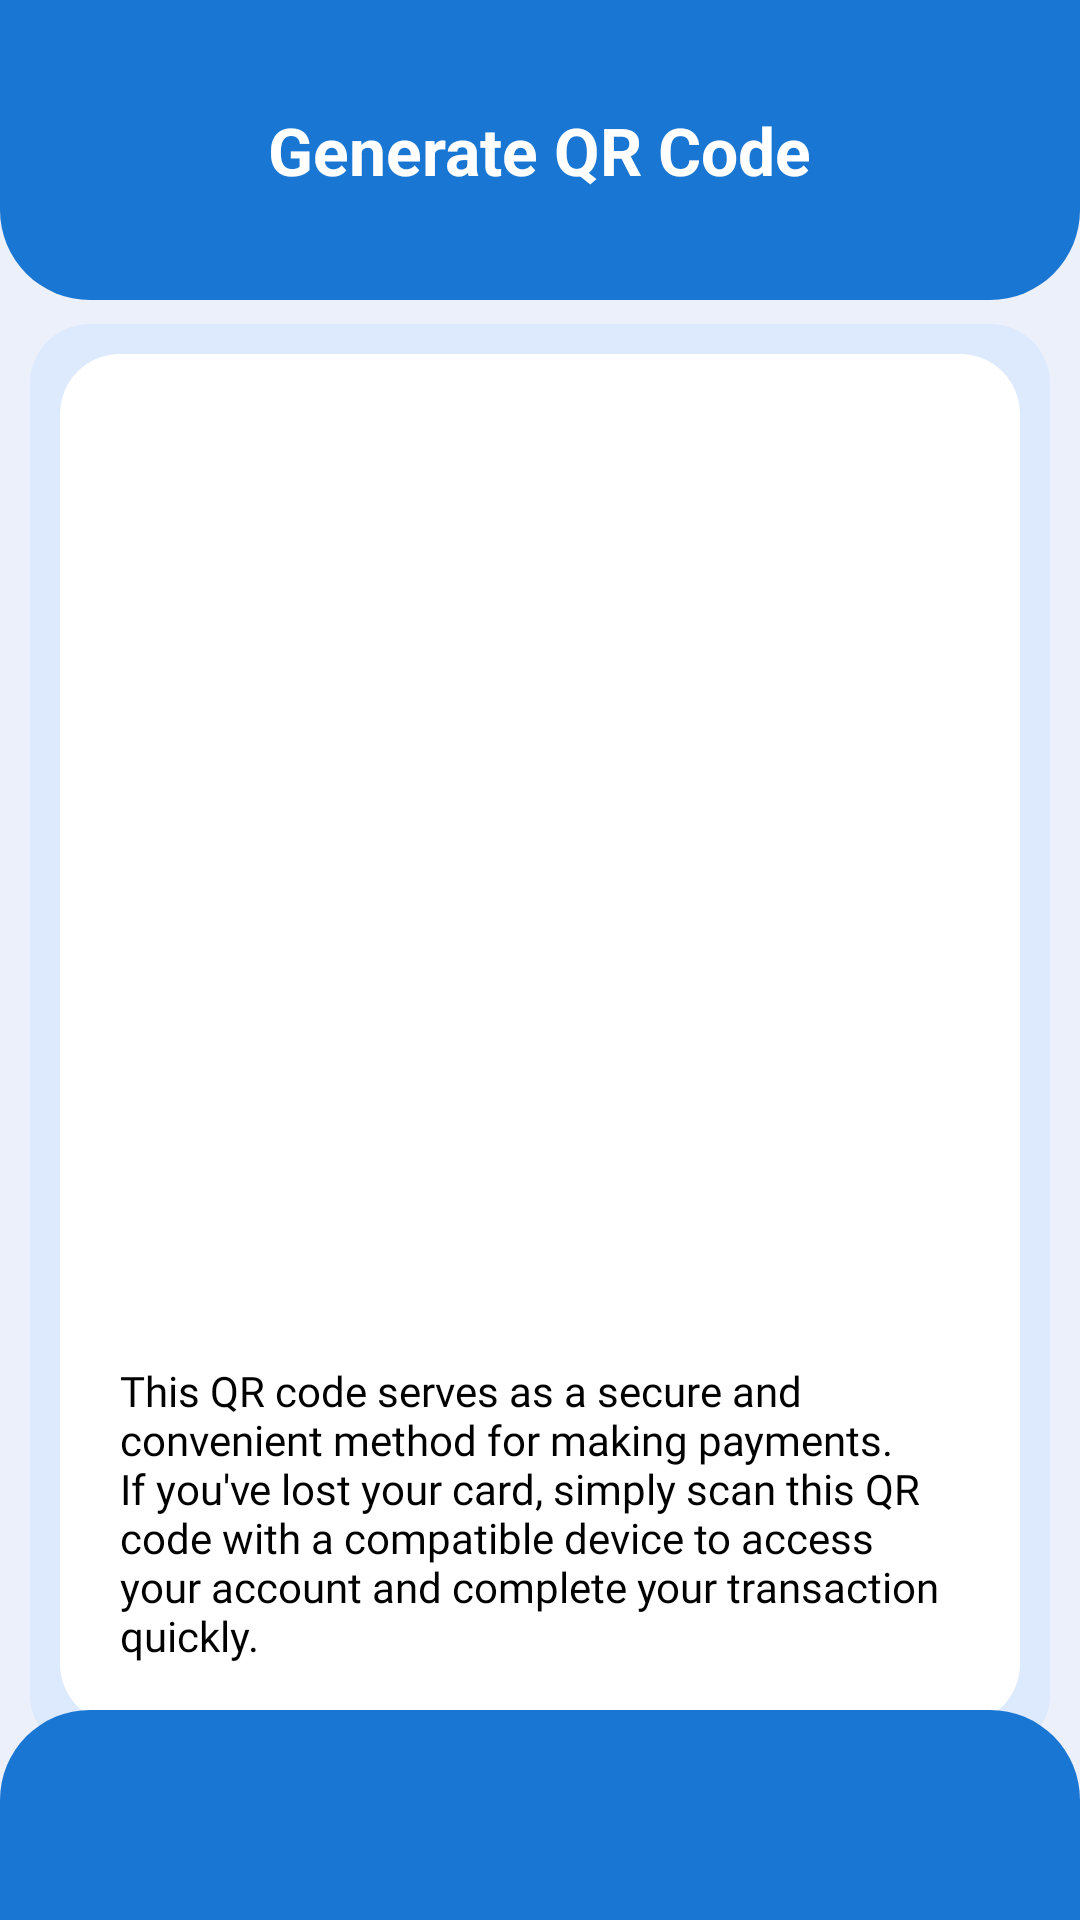

This screen was rendered from an Android layout file. Write that file and the resources it references.
<!-- AndroidManifest.xml: application theme Theme.Bahon -->
<!-- res/layout/activity_qr_code.xml -->
<?xml version="1.0" encoding="utf-8"?>
<FrameLayout xmlns:android="http://schemas.android.com/apk/res/android"
    android:id="@+id/main"
    xmlns:app="http://schemas.android.com/apk/res-auto"
    xmlns:tools="http://schemas.android.com/tools"
    android:layout_width="match_parent"
    android:layout_height="match_parent"
    android:background="@color/light_grey2"
    tools:context=".QrCode">

    
    <LinearLayout
        android:layout_width="match_parent"
        android:layout_height="match_parent"
        android:orientation="vertical">

        
        <RelativeLayout
            android:id="@+id/top_semi_circle"
            android:layout_width="match_parent"
            android:layout_height="100dp"
            android:background="@drawable/semicircle_shape_home">

            

            <ImageView
                android:id="@+id/back_arrow"
                android:layout_width="40dp"
                android:layout_height="40dp"
                android:layout_alignParentStart="true"
                android:layout_centerVertical="true"
                android:layout_marginStart="16dp"
                android:src="@drawable/baseline_keyboard_arrow_left_24"
                app:tint="@color/white" />

            
            <TextView
                android:id="@+id/generate_qr_code_title"
                android:layout_width="wrap_content"
                android:layout_height="wrap_content"
                android:layout_centerInParent="true"
                android:text="Generate QR Code"
                android:textSize="22sp"
                android:textColor="@color/white"
                android:textStyle="bold" />
        </RelativeLayout>

        
        <LinearLayout
            android:id="@+id/input_container"
            android:layout_width="match_parent"
            android:layout_height="wrap_content"
            android:layout_marginHorizontal="10dp"
            android:layout_marginTop="8dp"
            android:background="@drawable/rounded_box_home"
            android:orientation="vertical"
            android:padding="10dp">
            <LinearLayout
                android:id="@+id/profileCard"
                android:layout_width="match_parent"
                android:layout_height="wrap_content"
                android:layout_marginTop="0dp"
                android:background="@drawable/rounded_box"
                android:gravity="center_vertical"
                android:orientation="horizontal"
                android:padding="16dp">
            
                <LinearLayout
                    xmlns:android="http://schemas.android.com/apk/res/android"
                    android:layout_width="match_parent"
                    android:layout_height="wrap_content"
                    android:orientation="vertical"
                    android:padding="4dp"
                    android:gravity="center_horizontal">

                    
                    <ImageView
                        android:id="@+id/qr_code_image"
                        android:layout_width="match_parent"
                        android:layout_height="300dp"
                        android:layout_gravity="center"

                         />

                    
                    <TextView
                        android:id="@+id/qr_code_description"
                        android:layout_width="match_parent"
                        android:layout_height="wrap_content"
                        android:layout_marginTop="16dp"
                        android:text="This QR code serves as a secure and convenient method for making payments. If you've lost your card, simply scan this QR code with a compatible device to access your account and complete your transaction quickly."
                        android:textSize="14sp"
                        android:fontFamily="@font/roboto_regular"
                        android:textColor="@color/black"
                        android:textAlignment="textStart" />
                </LinearLayout>

            </LinearLayout>
        </LinearLayout>
    </LinearLayout>

    
    <View
        android:id="@+id/bottom_rectangle"
        android:layout_width="match_parent"
        android:layout_height="70dp"
        android:layout_gravity="bottom"
        android:background="@drawable/bottom_half_rectangle_factivity" />

</FrameLayout>
<!-- resources referenced by this layout -->
<resources>
  <color name="black">#FF000000</color>
  <color name="light_grey2">#EBF0FA</color>
  <color name="white">#FFFFFFFF</color>
  <!-- drawable bottom_half_rectangle_factivity (drawable) -->
  <shape xmlns:android="http://schemas.android.com/apk/res/android">
      <solid android:color="@color/blue" />
      <corners android:topLeftRadius="30dp" android:topRightRadius="30dp" />
  </shape>
  <!-- drawable rounded_box (drawable) -->
  <shape xmlns:android="http://schemas.android.com/apk/res/android">
      <solid android:color="@color/white" />
      <corners android:radius="20dp" />
      <padding android:left="12dp" android:top="12dp" android:right="12dp" android:bottom="12dp" />
      <elevation android:height="4dp"/>
  </shape>
  <!-- drawable rounded_box_home (drawable) -->
  <shape xmlns:android="http://schemas.android.com/apk/res/android">
      <solid android:color="#74CBE0FF" />
      <corners android:radius="20dp" />
      <padding android:left="12dp" android:top="12dp" android:right="12dp" android:bottom="12dp" />
      <elevation android:height="4dp"/>
  </shape>
  <!-- drawable semicircle_shape_home (drawable) -->
  <shape xmlns:android="http://schemas.android.com/apk/res/android">
      <solid android:color="@color/blue" />
      <corners android:bottomLeftRadius="30dp" android:bottomRightRadius="30dp" />
  </shape>
  <style name="Theme.Bahon" parent="Base.Theme.Bahon" />
  <color name="blue">#1976D2</color>
  <style name="Base.Theme.Bahon" parent="Theme.Material3.DayNight.NoActionBar">
          
          
      </style>
</resources>
